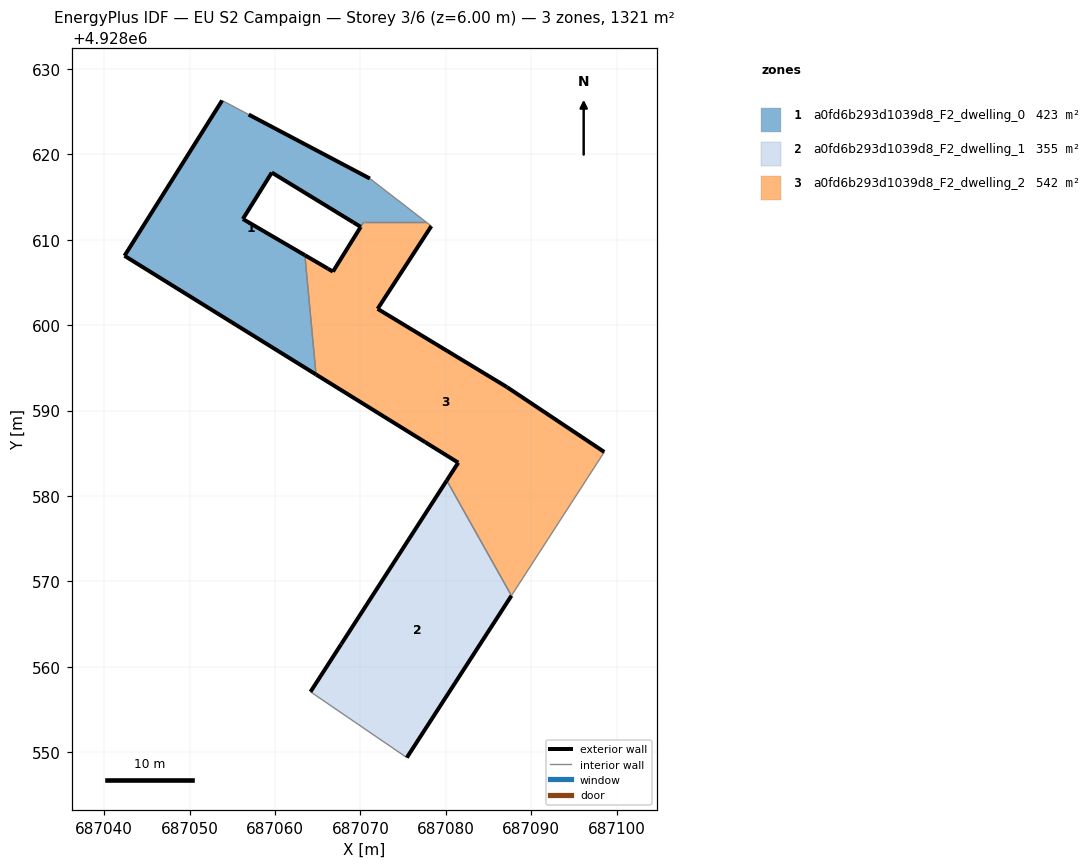
=== STOREY PLAN SPEC (per zone: floor XY polygon, exterior-wall plan segments, windows/doors) ===
zone 1: a0fd6b293d1039d8_F2_dwelling_0  (422.9 m²)
  floor: (687064.80, 4928594.22) (687063.49, 4928608.19) (687056.23, 4928612.43) (687059.62, 4928617.87) (687069.17, 4928612.04) (687070.03, 4928611.51) (687070.36, 4928612.04) (687077.73, 4928612.04) (687071.10, 4928617.17) (687056.91, 4928624.66) (687053.80, 4928626.31) (687042.37, 4928608.12)
  exterior wall: (687056.91, 4928624.66) – (687071.10, 4928617.17)  [16.0 m]
  exterior wall: (687070.03, 4928611.51) – (687069.17, 4928612.04)  [1.0 m]
  exterior wall: (687069.17, 4928612.04) – (687059.62, 4928617.87)  [11.2 m]
  exterior wall: (687059.62, 4928617.87) – (687056.23, 4928612.43)  [6.4 m]
  exterior wall: (687056.23, 4928612.43) – (687063.49, 4928608.19)  [8.4 m]
  exterior wall: (687064.80, 4928594.22) – (687042.37, 4928608.12)  [26.4 m]
  exterior wall: (687042.37, 4928608.12) – (687053.80, 4928626.31)  [21.5 m]
  interior walls: 6
zone 2: a0fd6b293d1039d8_F2_dwelling_1  (355.5 m²)
  floor: (687075.43, 4928549.36) (687087.68, 4928568.32) (687080.11, 4928581.81) (687067.75, 4928562.65) (687064.15, 4928557.07) (687068.55, 4928554.06)
  exterior wall: (687067.75, 4928562.65) – (687080.11, 4928581.81)  [22.8 m]
  exterior wall: (687087.68, 4928568.32) – (687075.43, 4928549.36)  [22.6 m]
  exterior wall: (687064.15, 4928557.07) – (687067.75, 4928562.65)  [6.6 m]
  interior walls: 3
zone 3: a0fd6b293d1039d8_F2_dwelling_2  (542.4 m²)
  floor: (687087.68, 4928568.32) (687098.55, 4928585.15) (687087.15, 4928592.75) (687072.01, 4928601.91) (687078.30, 4928611.60) (687077.73, 4928612.04) (687070.36, 4928612.04) (687070.03, 4928611.51) (687070.03, 4928611.50) (687066.78, 4928606.27) (687066.17, 4928606.62) (687063.49, 4928608.19) (687064.80, 4928594.22) (687077.59, 4928586.29) (687081.45, 4928583.90) (687080.11, 4928581.81)
  exterior wall: (687066.17, 4928606.62) – (687066.78, 4928606.27)  [0.7 m]
  exterior wall: (687066.78, 4928606.27) – (687070.03, 4928611.50)  [6.2 m]
  exterior wall: (687070.03, 4928611.50) – (687070.03, 4928611.51)  [0.0 m]
  exterior wall: (687078.30, 4928611.60) – (687072.01, 4928601.91)  [11.6 m]
  exterior wall: (687072.01, 4928601.91) – (687087.15, 4928592.75)  [17.7 m]
  exterior wall: (687087.15, 4928592.75) – (687098.55, 4928585.15)  [13.7 m]
  exterior wall: (687080.11, 4928581.81) – (687081.45, 4928583.90)  [2.5 m]
  exterior wall: (687081.45, 4928583.90) – (687077.59, 4928586.29)  [4.5 m]
  exterior wall: (687077.59, 4928586.29) – (687064.80, 4928594.22)  [15.0 m]
  exterior wall: (687063.49, 4928608.19) – (687066.17, 4928606.62)  [3.1 m]
  interior walls: 7

=== DERIVED (storey summary) ===
Building: EU S2 Campaign
Storey: 3 of 6  (floor level z = 6.00 m)
Storey gross floor area: 1320.8 m²
Zones on this storey: 3
  - a0fd6b293d1039d8_F2_dwelling_0: floor 422.9 m²; exterior wall 90.9 m (272.8 m²); WWR 0.0%
  - a0fd6b293d1039d8_F2_dwelling_1: floor 355.5 m²; exterior wall 52.0 m (156.0 m²); WWR 0.0%
  - a0fd6b293d1039d8_F2_dwelling_2: floor 542.4 m²; exterior wall 75.0 m (225.0 m²); WWR 0.0%
Zone adjacency (shared interzone walls):
  - a0fd6b293d1039d8_F2_dwelling_0 ↔ a0fd6b293d1039d8_F2_dwelling_2
  - a0fd6b293d1039d8_F2_dwelling_1 ↔ a0fd6b293d1039d8_F2_dwelling_2